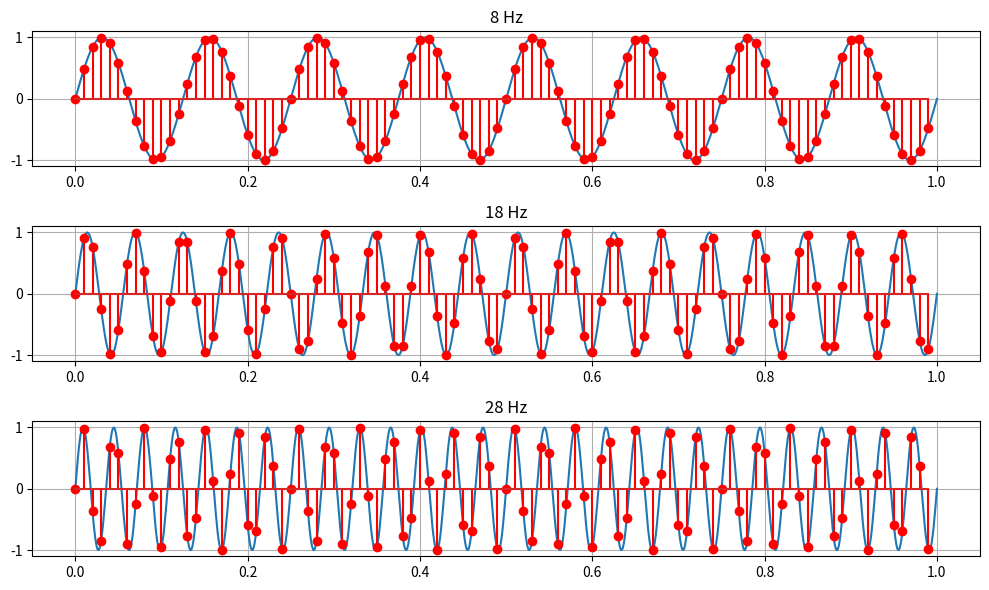

Python code for this plot:
import numpy as np
import matplotlib.pyplot as plt

f0 = 8
fs = 100

f1 = 18
f2 = 28

t = np.linspace(0,1,1000)
n = np.arange(0, 1, 1/fs)

f = [f0,f1,f2]

fig,axs = plt.subplots(3, figsize = (10,6))

x = lambda f,t: np.sin(2*np.pi*f*t)

for i in range(3):
    axs[i].plot(t,x(f[i],t))
    axs[i].stem(n,x(f[i],n), markerfmt = 'r', linefmt='r')
    axs[i].set_title(f"{f[i]} Hz")
    axs[i].grid(True)

plt.tight_layout()
plt.savefig("ex3.pdf")
plt.show()
